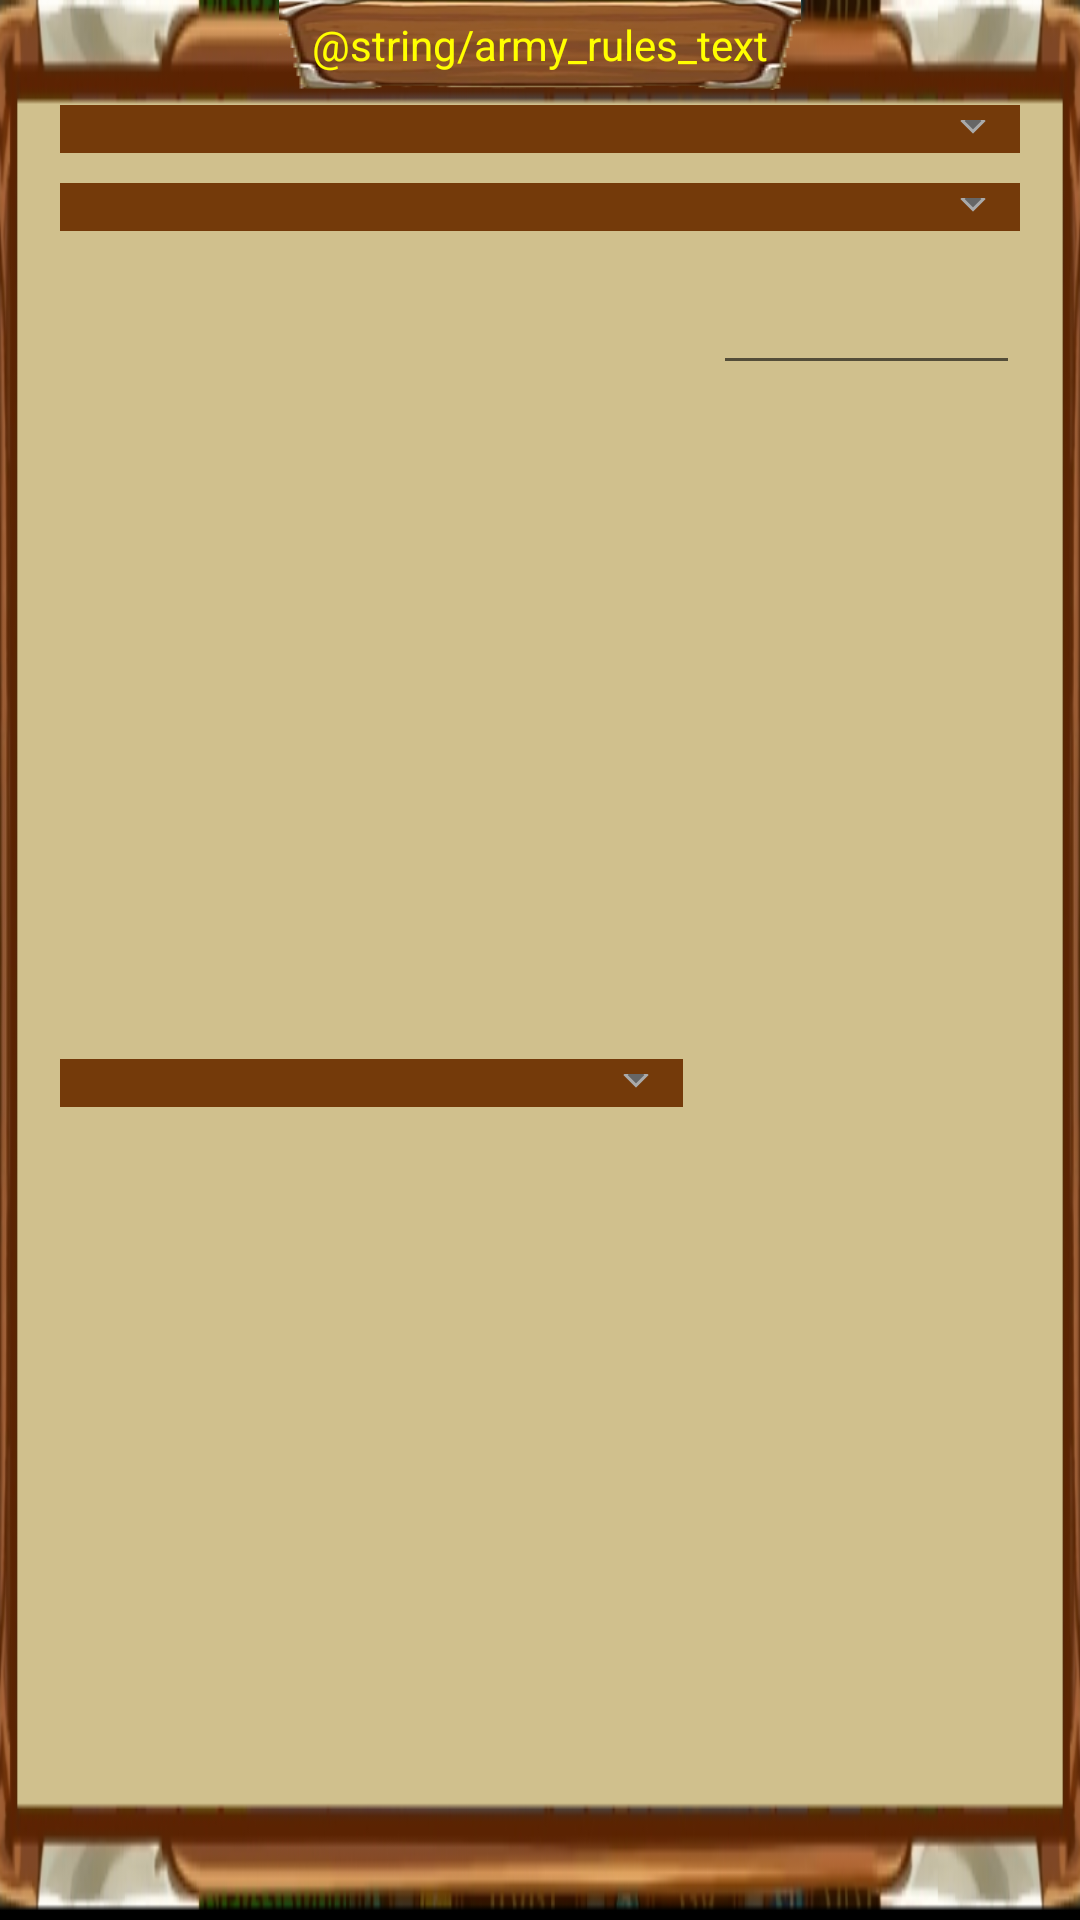

This screen was rendered from an Android layout file. Write that file and the resources it references.
<!-- AndroidManifest.xml: application theme AppTheme -->
<!-- res/layout/dialog_rule.xml -->
<?xml version="1.0" encoding="utf-8"?>
<LinearLayout xmlns:android="http://schemas.android.com/apk/res/android"
    xmlns:tools="http://schemas.android.com/tools"
    android:layout_width="wrap_content"
    android:layout_height="wrap_content"
    android:background="@drawable/ui_background_medium"
    android:orientation="vertical"
    tools:context=".army.rules.layouts.RuleDialog">

    <TextView
        android:id="@+id/textView4"
        android:layout_width="wrap_content"
        android:layout_height="30sp"
        android:layout_gravity="center"
        android:background="@drawable/ui_text_plate"
        android:gravity="center"
        android:text="@string/army_rules_text"
        android:textColor="@color/colorFont" />

    <Spinner
        android:id="@+id/ruleSpinner"
        android:layout_width="match_parent"
        android:layout_height="wrap_content"
        android:layout_marginStart="20dp"
        android:layout_marginTop="5dp"
        android:layout_marginEnd="20dp"
        android:layout_marginBottom="5dp"
        android:background="@drawable/spinner_drawable"
        android:popupBackground="@drawable/ui_unit_info" />

    <Spinner
        android:id="@+id/typeSpinner"
        android:layout_width="match_parent"
        android:layout_height="wrap_content"
        android:layout_marginStart="20dp"
        android:layout_marginTop="5dp"
        android:layout_marginEnd="20dp"
        android:layout_marginBottom="5dp"
        android:background="@drawable/spinner_drawable"
        android:popupBackground="@drawable/ui_unit_info" />

    <LinearLayout
        android:layout_width="match_parent"
        android:layout_height="match_parent"
        android:layout_marginStart="20dp"
        android:layout_marginTop="5dp"
        android:layout_marginEnd="20dp"
        android:layout_marginBottom="5dp"
        android:orientation="horizontal">

        <Spinner
            android:id="@+id/operationSpinner"
            android:layout_width="match_parent"
            android:layout_height="wrap_content"
            android:layout_gravity="center"
            android:layout_marginEnd="5dp"
            android:layout_weight="1"
            android:background="@drawable/spinner_drawable"
            android:popupBackground="@drawable/ui_unit_info" />

        <EditText
            android:id="@+id/ruleValue"
            android:layout_width="wrap_content"
            android:layout_height="wrap_content"
            android:layout_marginStart="5dp"
            android:layout_weight="1"
            android:ems="10"
            android:gravity="center"
            android:importantForAutofill="no"
            android:inputType="number"
            tools:ignore="LabelFor" />

    </LinearLayout>

    <Button
        android:id="@+id/addRuleButton"
        android:layout_width="wrap_content"
        android:layout_height="wrap_content"
        android:layout_gravity="center"
        android:background="@drawable/ui_button"
        android:text="@string/add_rule_button" />

</LinearLayout>
<!-- resources referenced by this layout -->
<resources>
  <color name="colorFont">#FFFF00</color>
  <!-- drawable spinner_drawable (drawable) -->
  <?xml version="1.0" encoding="utf-8"?>
  <layer-list xmlns:android="http://schemas.android.com/apk/res/android">
      <item>
          <color android:color="@color/colorSpinnerBackground" />
      </item>
      <item
          android:gravity="center_vertical|right"
          android:right="8dp">
          <layer-list>
              <item
                  android:width="6dp"
                  android:height="6dp"
                  android:bottom="5dp"
                  android:gravity="center">
                  <rotate
                      android:fromDegrees="45"
                      android:toDegrees="45">
                      <shape android:shape="rectangle">
                          <solid android:color="#666666" />
                          <stroke
                              android:width="1dp"
                              android:color="#aaaaaa" />
                      </shape>
                  </rotate>
              </item>
              <item
                  android:width="15dp"
                  android:height="5dp"
                  android:bottom="11dp"
                  android:gravity="center">
                  <shape android:shape="rectangle">
                      <solid android:color="@color/colorSpinnerBackground" />
                  </shape>
              </item>
          </layer-list>
      </item>
  </layer-list>
  <!-- drawable ui_background_medium: png bitmap (drawable-v24, 37645 bytes) -->
  <!-- drawable ui_button: png bitmap (drawable-v24, 17411 bytes) -->
  <!-- drawable ui_text_plate: png bitmap (drawable-v24, 15059 bytes) -->
  <!-- drawable ui_unit_info: png bitmap (drawable-v24, 51593 bytes) -->
  <style name="AppTheme" parent="Theme.AppCompat.Light.NoActionBar">
          
          <item name="colorPrimary">@color/colorPrimary</item>
          <item name="colorPrimaryDark">@color/colorPrimaryDark</item>
          <item name="colorAccent">@color/colorAccent</item>
      </style>
  <color name="colorSpinnerBackground">#743a0a</color>
  <color name="colorPrimary">#6200EE</color>
  <color name="colorPrimaryDark">#3700B3</color>
  <color name="colorAccent">#03DAC5</color>
</resources>
